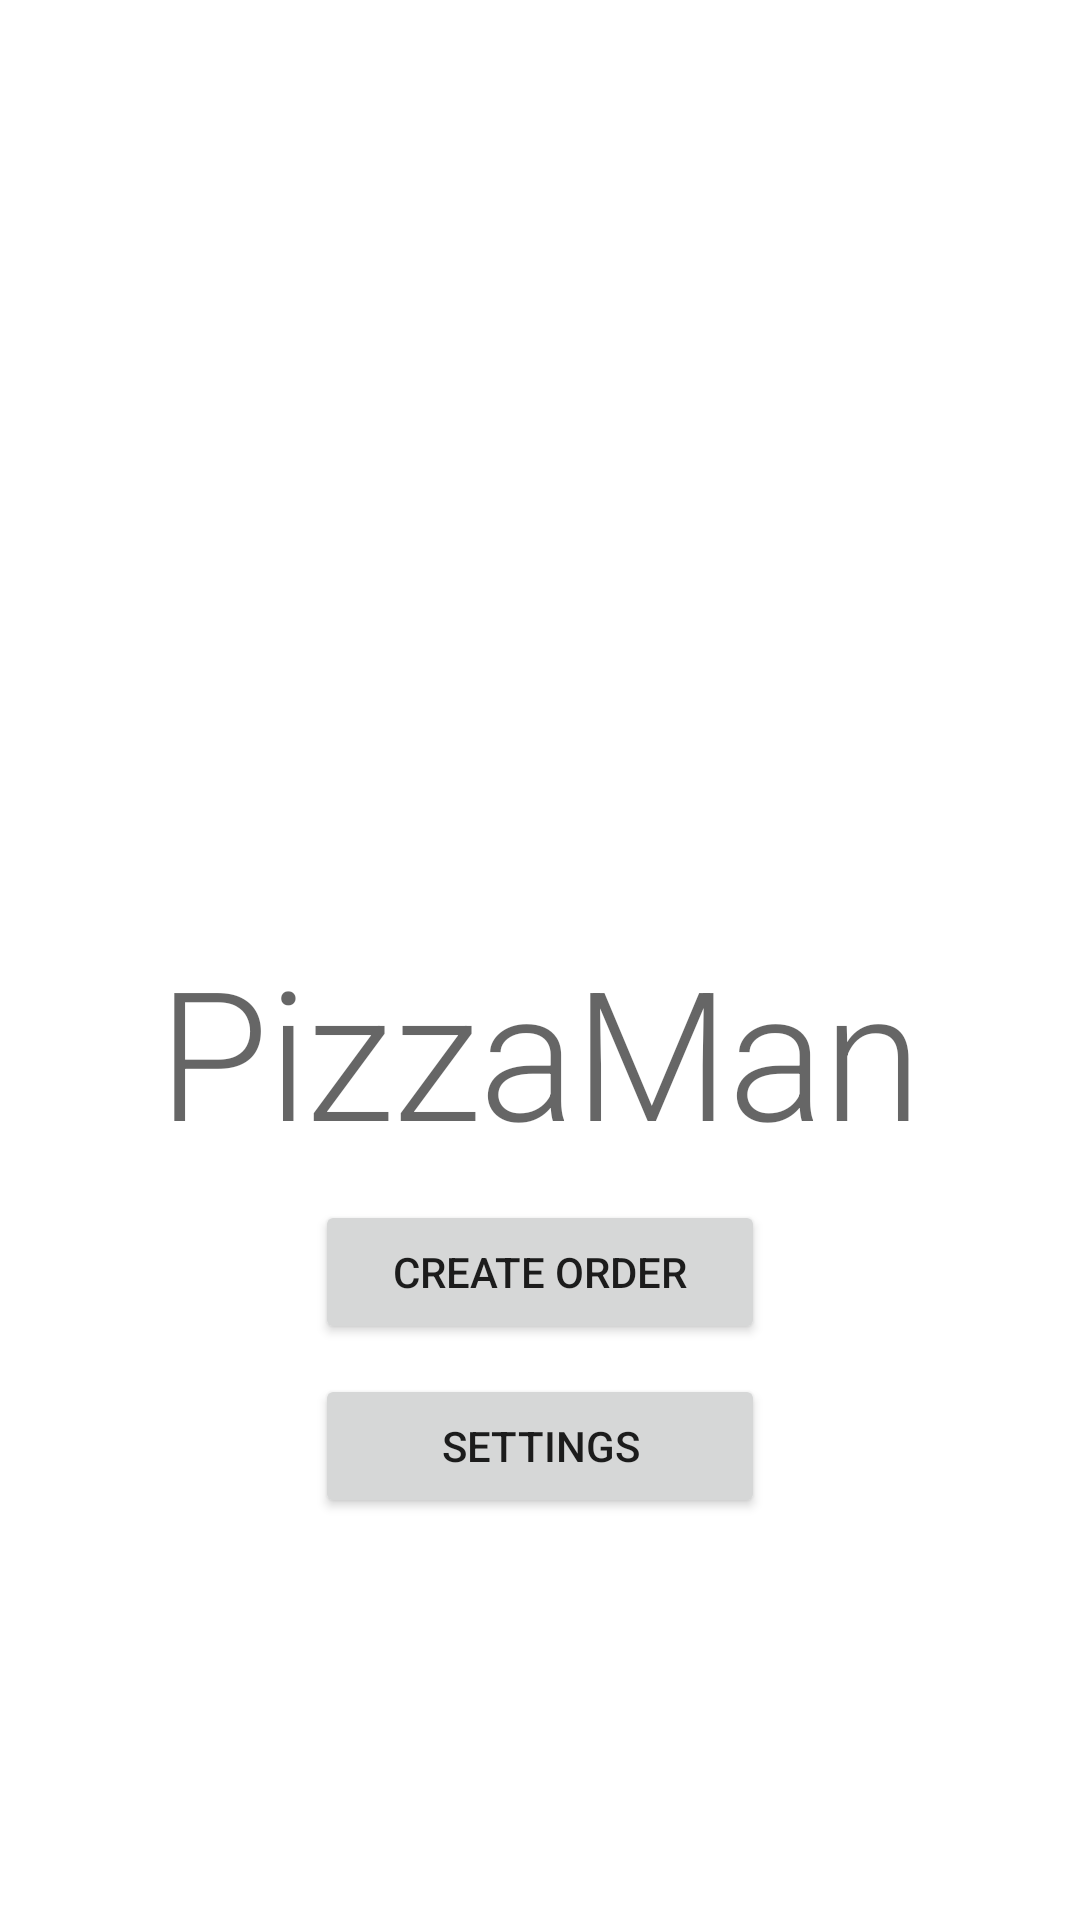

Reconstruct the res/layout file that produces this screen, plus the resources it refers to.
<!-- AndroidManifest.xml: application theme Theme.PizzaMan -->
<!-- res/layout/fragment_start.xml -->
<?xml version="1.0" encoding="utf-8"?>
<layout xmlns:android="http://schemas.android.com/apk/res/android"
    xmlns:app="http://schemas.android.com/apk/res-auto"
    xmlns:tools="http://schemas.android.com/tools"
    tools:context=".StartFragment">

    <data>

        <variable
            name="startFragment"
            type="com.example.pizzaman.StartFragment" />
    </data>

    <ScrollView
        android:layout_width="match_parent"
        android:layout_height="match_parent">

        <LinearLayout
            android:layout_width="match_parent"
            android:layout_height="wrap_content"
            android:orientation="vertical">

            <ImageView
                android:id="@+id/image_pizza"
                android:layout_width="300dp"
                android:layout_height="300dp"
                android:layout_gravity="center_horizontal"
                android:layout_marginStart="10dp"
                android:importantForAccessibility="no"
                android:scaleType="fitCenter"
                app:layout_constraintEnd_toEndOf="parent"
                app:layout_constraintStart_toStartOf="parent"
                app:layout_constraintTop_toTopOf="parent"
                app:srcCompat="@drawable/ic_pizza_svgrepo_com" />

            <TextView
                android:id="@+id/text_start"
                android:layout_width="wrap_content"
                android:layout_height="wrap_content"
                android:layout_gravity="center_horizontal"
                android:layout_marginTop="10dp"
                android:text="@string/app_name"
                android:textAppearance="?attr/textAppearanceHeadline2"
                android:textColor="@color/material_on_background_emphasis_medium"
                app:layout_constraintEnd_toEndOf="parent"
                app:layout_constraintStart_toStartOf="parent"
                app:layout_constraintTop_toBottomOf="@+id/image_pizza" />

            <Button
                android:id="@+id/button_create_order"
                android:layout_width="150dp"
                android:layout_height="wrap_content"
                android:layout_gravity="center_horizontal"
                android:layout_marginTop="10dp"
                android:onClick="@{()->startFragment.orderPizza()}"
                android:text="@string/create_order"
                app:layout_constraintEnd_toEndOf="parent"
                app:layout_constraintStart_toStartOf="parent"
                app:layout_constraintTop_toBottomOf="@id/text_start" />

            <Button
                android:id="@+id/button_settings"
                android:layout_width="150dp"
                android:layout_height="wrap_content"
                android:layout_gravity="center_horizontal"
                android:layout_marginTop="10dp"
                android:text="@string/settings"
                app:layout_constraintEnd_toEndOf="parent"
                app:layout_constraintStart_toStartOf="parent"
                app:layout_constraintTop_toBottomOf="@id/button_create_order" />
        </LinearLayout>
    </ScrollView>
</layout>
<!-- resources referenced by this layout -->
<resources>
  <string name="app_name">PizzaMan</string>
  <string name="create_order">Create Order</string>
  <string name="settings">Settings</string>
  <style name="Theme.PizzaMan" parent="Theme.MaterialComponents.DayNight.DarkActionBar">
          
          <item name="colorPrimary">@color/purple_500</item>
          <item name="colorPrimaryVariant">@color/purple_700</item>
          <item name="colorOnPrimary">@color/white</item>
          
          <item name="colorSecondary">@color/teal_200</item>
          <item name="colorSecondaryVariant">@color/teal_700</item>
          <item name="colorOnSecondary">@color/black</item>
          
          <item name="android:statusBarColor" tools:targetApi="l">?attr/colorPrimaryVariant</item>
          
      </style>
  <!-- not gathered from this repository: default colours our renderer supplied (Android Studio template values) -->
  <color name="purple_500">#FF6200EE</color>
  <color name="purple_700">#FF3700B3</color>
  <color name="teal_200">#FF03DAC5</color>
  <color name="teal_700">#FF018786</color>
  <color name="black">#FF000000</color>
  <color name="white">#FFFFFFFF</color>
</resources>
